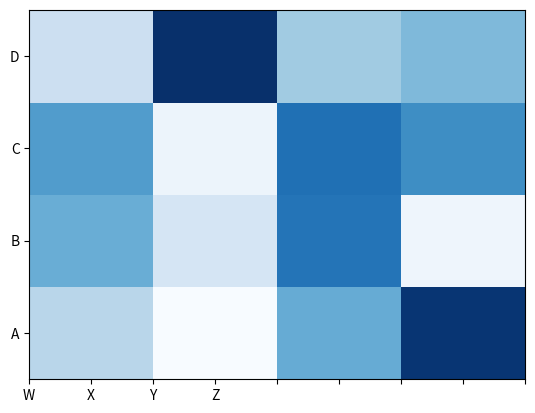

This chart was generated by the following Python code:
import matplotlib.pyplot as plt
import numpy as np

# http://stackoverflow.com/questions/14391959/heatmap-in-matplotlib-with-pcolor

column_labels = list('ABCD')
row_labels = list('WXYZ')
data = np.random.rand(4,4)
fig, ax = plt.subplots()
heatmap = ax.pcolor(data, cmap=plt.cm.Blues)

# put the major ticks at the middle of each cell
ax.set_xticks(np.arange(data.shape[0])+0.5, minor=True)
ax.set_yticks(np.arange(data.shape[1])+0.5, minor=False)


ax.set_xticklabels(row_labels, minor=False)
ax.set_yticklabels(column_labels, minor=False)

plt.show()
